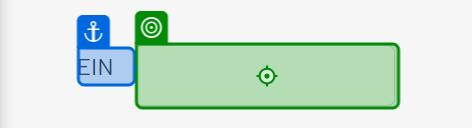
Task: The Automation Challege
Workflow: Main

Step 1 [try]: type "[CurrentRow("employer_identification_number").ToString]" into the text box in window 'The Automation Challenge' (chrome.exe)

Step 2: type "[CurrentRow("company_name").ToString]" into the text box in window 'The Automation Challenge' (chrome.exe) (no picture)

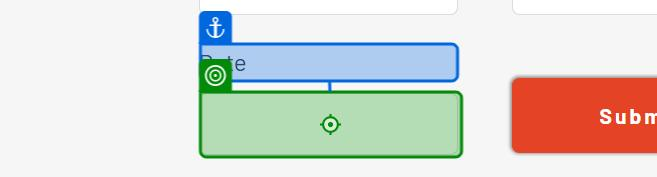
Step 3: type "[CurrentRow("date_of_first_project").ToString]" into the text box in window 'The Automation Challenge' (chrome.exe)

Step 4: type "[CurrentRow("sector").ToString]" into the text box in window 'The Automation Challenge' (chrome.exe) (no picture)

Step 5: type "[CurrentRow("automation_tool").ToString]" into the text box in window 'The Automation Challenge' (chrome.exe) (no picture)

Step 6: type "[CurrentRow("annual_automation_saving").ToString]" into the text box in window 'The Automation Challenge' (chrome.exe) (no picture)

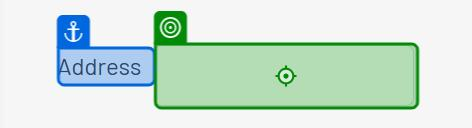
Step 7: type "[CurrentRow("company_address").ToString]" into the text box in window 'The Automation Challenge' (chrome.exe)

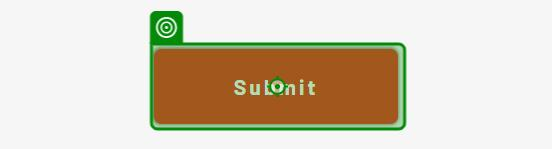
Step 8: click
